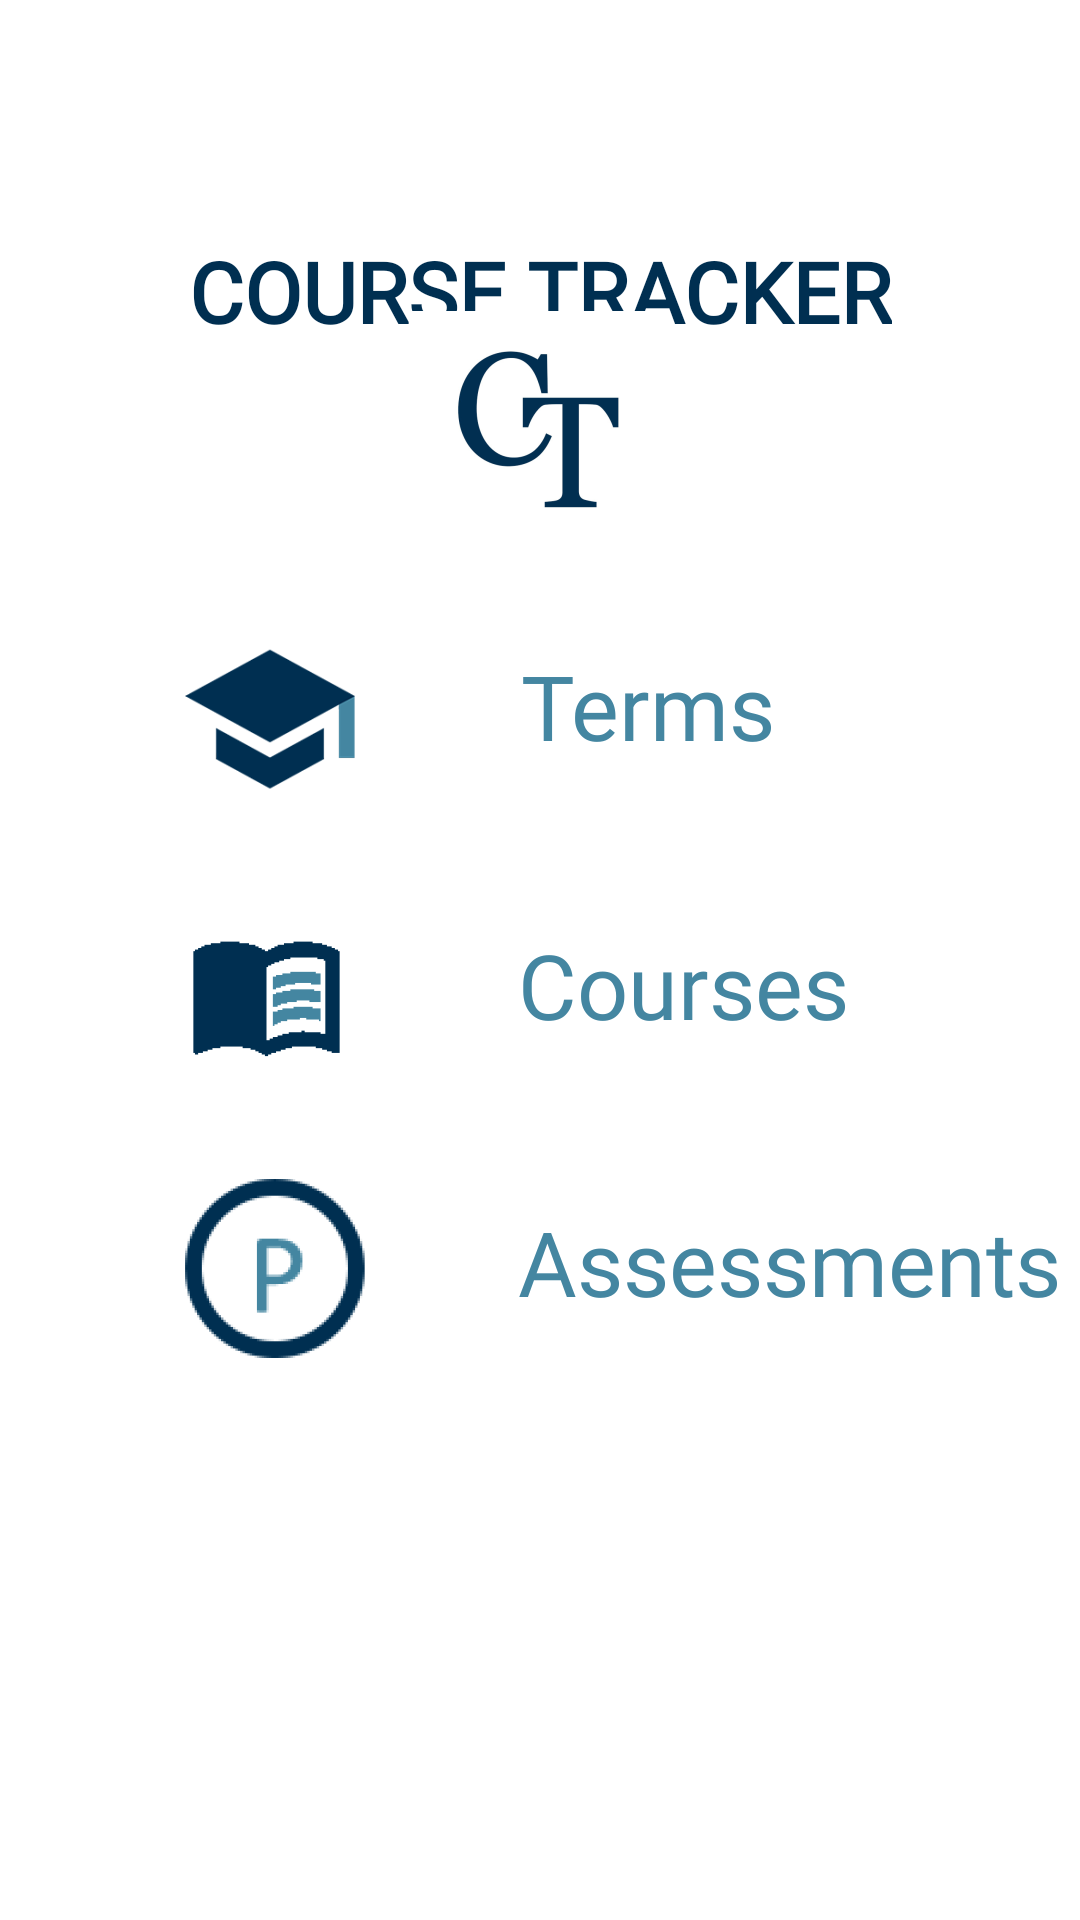

This screen was rendered from an Android layout file. Write that file and the resources it references.
<!-- AndroidManifest.xml: application theme AppTheme -->
<!-- res/layout/activity_main.xml -->
<?xml version="1.0" encoding="utf-8"?>
<androidx.constraintlayout.widget.ConstraintLayout xmlns:android="http://schemas.android.com/apk/res/android"
    xmlns:app="http://schemas.android.com/apk/res-auto"
    xmlns:tools="http://schemas.android.com/tools"
    android:layout_width="match_parent"
    android:layout_height="match_parent"
    android:background="#FFFFFF"
    tools:context="courseTracker.UI.MainActivity">

    <TextView
        android:id="@+id/textView2"
        style="@style/MainHeadings"
        android:fontFamily="@font/lato"
        android:text="@string/homeTitle"
        app:layout_constraintBottom_toBottomOf="parent"
        app:layout_constraintEnd_toEndOf="parent"
        app:layout_constraintStart_toStartOf="parent"
        app:layout_constraintTop_toTopOf="parent"
        app:layout_constraintVertical_bias="0.13" />

    <ImageView
        android:id="@+id/imageView2"
        android:layout_width="wrap_content"
        android:layout_height="wrap_content"
        app:layout_constraintBottom_toBottomOf="parent"
        app:layout_constraintEnd_toEndOf="parent"
        app:layout_constraintHorizontal_bias="0.498"
        app:layout_constraintStart_toStartOf="parent"
        app:layout_constraintTop_toTopOf="parent"
        app:layout_constraintVertical_bias="0.173"
        app:srcCompat="@mipmap/ic_launcher_foreground" />

    <ImageView
        android:id="@+id/imageView4"
        android:layout_width="wrap_content"
        android:layout_height="wrap_content"
        android:onClick="allTermsAction"
        app:layout_constraintBottom_toBottomOf="parent"
        app:layout_constraintEnd_toEndOf="parent"
        app:layout_constraintHorizontal_bias="0.141"
        app:layout_constraintStart_toStartOf="parent"
        app:layout_constraintTop_toTopOf="parent"
        app:layout_constraintVertical_bias="0.346"
        app:srcCompat="@mipmap/ic_hat_foreground" />

    <TextView
        android:id="@+id/textView3"
        android:layout_width="wrap_content"
        android:layout_height="wrap_content"
        android:contextClickable="true"
        android:fontFamily="@font/lato"
        android:onClick="allTermsAction"
        android:padding="30dp"
        android:text="@string/terms"
        android:textColor="@color/colorPrimaryDark"
        android:textSize="30sp"
        app:layout_constraintBottom_toBottomOf="parent"
        app:layout_constraintEnd_toEndOf="parent"
        app:layout_constraintHorizontal_bias="0.0"
        app:layout_constraintStart_toEndOf="@+id/imageView4"
        app:layout_constraintTop_toTopOf="parent"
        app:layout_constraintVertical_bias="0.343" />

    <TextView
        android:id="@+id/textView4"
        android:layout_width="wrap_content"
        android:layout_height="wrap_content"
        android:fontFamily="@font/lato"
        android:onClick="allCoursesAction"
        android:padding="30dp"
        android:text="@string/courses"
        android:textColor="@color/colorPrimaryDark"
        android:textSize="30sp"
        app:layout_constraintBottom_toBottomOf="parent"
        app:layout_constraintEnd_toEndOf="parent"
        app:layout_constraintHorizontal_bias="0.0"
        app:layout_constraintStart_toEndOf="@+id/imageView5"
        app:layout_constraintTop_toTopOf="parent"
        app:layout_constraintVertical_bias="0.515" />

    <ImageView
        android:id="@+id/imageView6"
        android:layout_width="wrap_content"
        android:layout_height="wrap_content"
        android:onClick="allAssessmentsAction"
        app:layout_constraintBottom_toBottomOf="parent"
        app:layout_constraintEnd_toEndOf="parent"
        app:layout_constraintHorizontal_bias="0.138"
        app:layout_constraintStart_toStartOf="parent"
        app:layout_constraintTop_toTopOf="parent"
        app:layout_constraintVertical_bias="0.693"
        app:srcCompat="@mipmap/ic_performance_foreground" />

    <TextView
        android:id="@+id/textView5"
        android:layout_width="wrap_content"
        android:layout_height="wrap_content"
        android:fontFamily="@font/lato"
        android:onClick="allAssessmentsAction"
        android:padding="30dp"
        android:text="@string/assessments"
        android:textColor="@color/colorPrimaryDark"
        android:textSize="30sp"
        app:layout_constraintBottom_toBottomOf="parent"
        app:layout_constraintEnd_toEndOf="parent"
        app:layout_constraintHorizontal_bias="0.0"
        app:layout_constraintStart_toEndOf="@+id/imageView6"
        app:layout_constraintTop_toTopOf="parent"
        app:layout_constraintVertical_bias="0.686" />

    <ImageView
        android:id="@+id/imageView5"
        android:layout_width="wrap_content"
        android:layout_height="wrap_content"
        android:onClick="allCoursesAction"
        app:layout_constraintBottom_toBottomOf="parent"
        app:layout_constraintEnd_toEndOf="parent"
        app:layout_constraintHorizontal_bias="0.138"
        app:layout_constraintStart_toStartOf="parent"
        app:layout_constraintTop_toTopOf="parent"
        app:layout_constraintVertical_bias="0.52"
        app:srcCompat="@mipmap/ic_book_foreground" />

    <androidx.constraintlayout.widget.Group
        android:id="@+id/group"
        android:layout_width="wrap_content"
        android:layout_height="wrap_content" />

</androidx.constraintlayout.widget.ConstraintLayout>
<!-- resources referenced by this layout -->
<resources>
  <color name="colorPrimaryDark">#4486a1</color>
  <!-- mipmap ic_book_foreground: png bitmap (mipmap-hdpi, 1423 bytes) -->
  <!-- mipmap ic_hat_foreground: png bitmap (mipmap-hdpi, 2130 bytes) -->
  <!-- mipmap ic_launcher_foreground: png bitmap (mipmap-hdpi, 3283 bytes) -->
  <!-- mipmap ic_performance_foreground: png bitmap (mipmap-hdpi, 4243 bytes) -->
  <string name="assessments">Assessments</string>
  <string name="courses">Courses</string>
  <string name="homeTitle">COURSE TRACKER</string>
  <string name="terms">Terms</string>
  <style name="MainHeadings">
          <item name="android:layout_width">wrap_content</item>
          <item name="android:layout_height">wrap_content</item>
          <item name="android:fontFamily">@font/lato_bold</item>
          <item name="android:textColor">@color/colorPrimary</item>
          <item name="android:textSize">28dp</item>
          <item name="android:textStyle">bold</item>
      </style>
  <style name="AppTheme" parent="Theme.AppCompat.Light.DarkActionBar">
          
          <item name="colorPrimary">@color/colorPrimary</item>
          <item name="colorPrimaryDark">@color/colorPrimaryDark</item>
          <item name="colorAccent">@color/colorAccent</item>
      </style>
  <color name="colorPrimary">#002f51</color>
  <color name="colorAccent">#ffcc5b</color>
</resources>
